Labelled photos from "images", an image-classification folder in 2026-1-NCC5/Projeto10. The possible labels are: acucar, arroz, cafe, feijao, macarrao, outros.

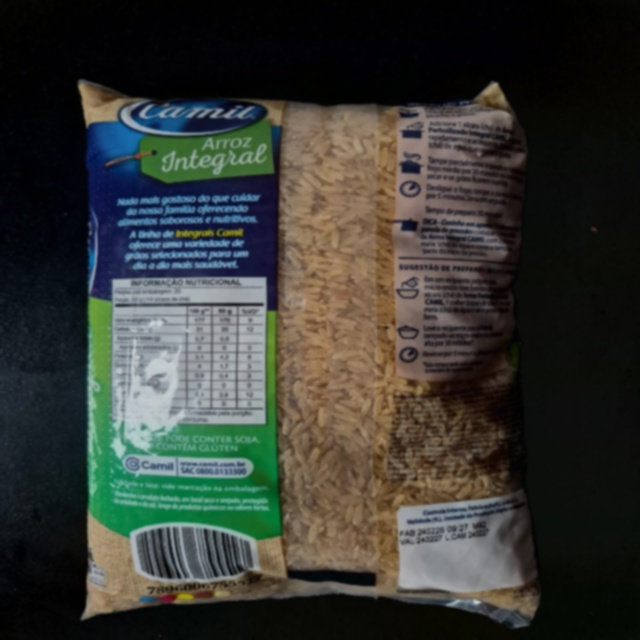
Label: arroz

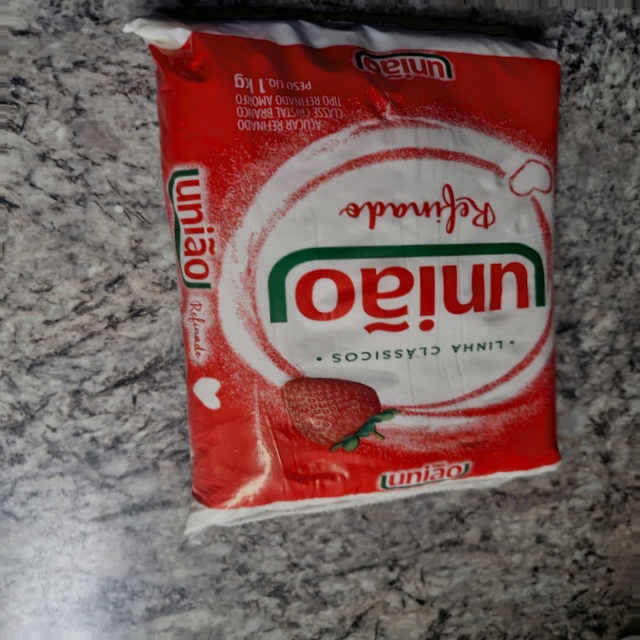
Label: outros

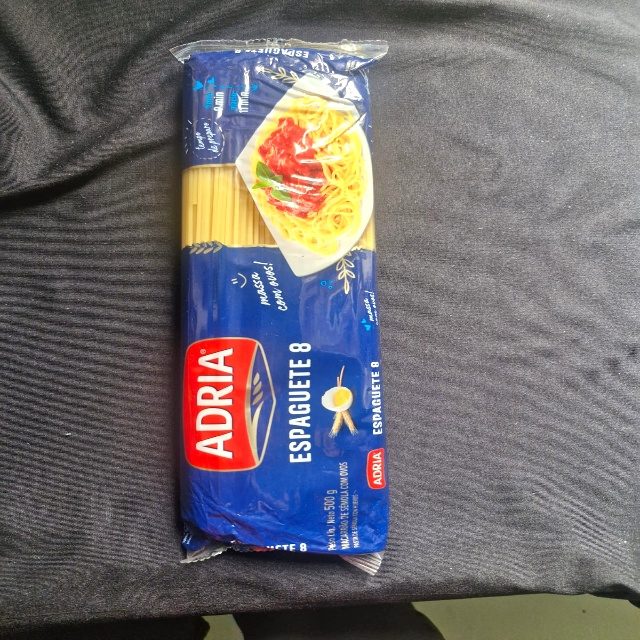
Label: outros

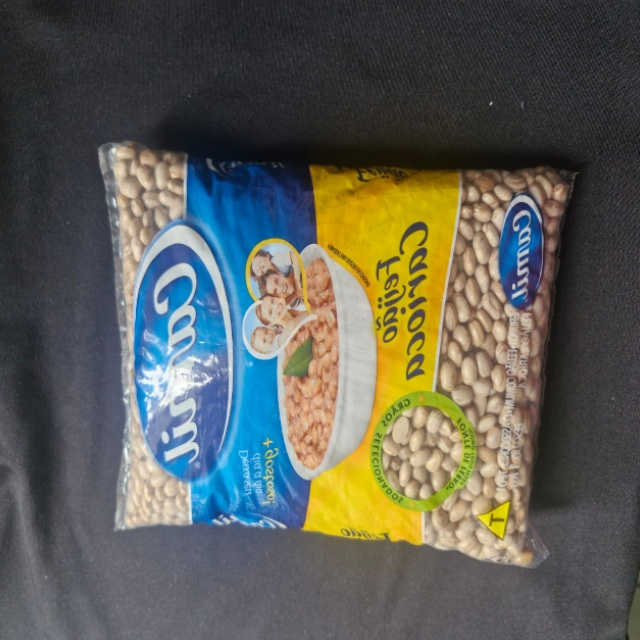
Label: feijao

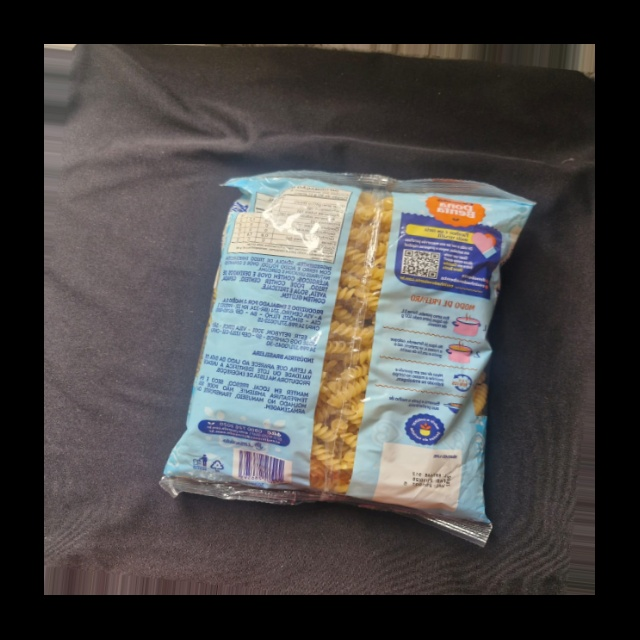
Label: outros

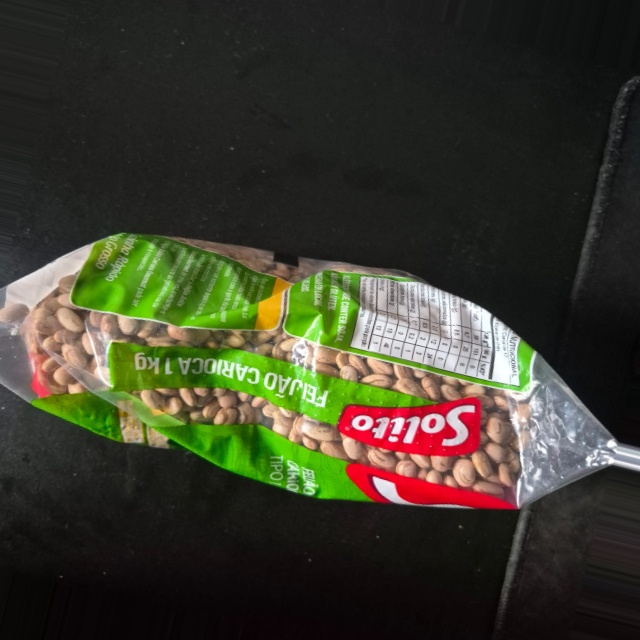
Label: feijao
